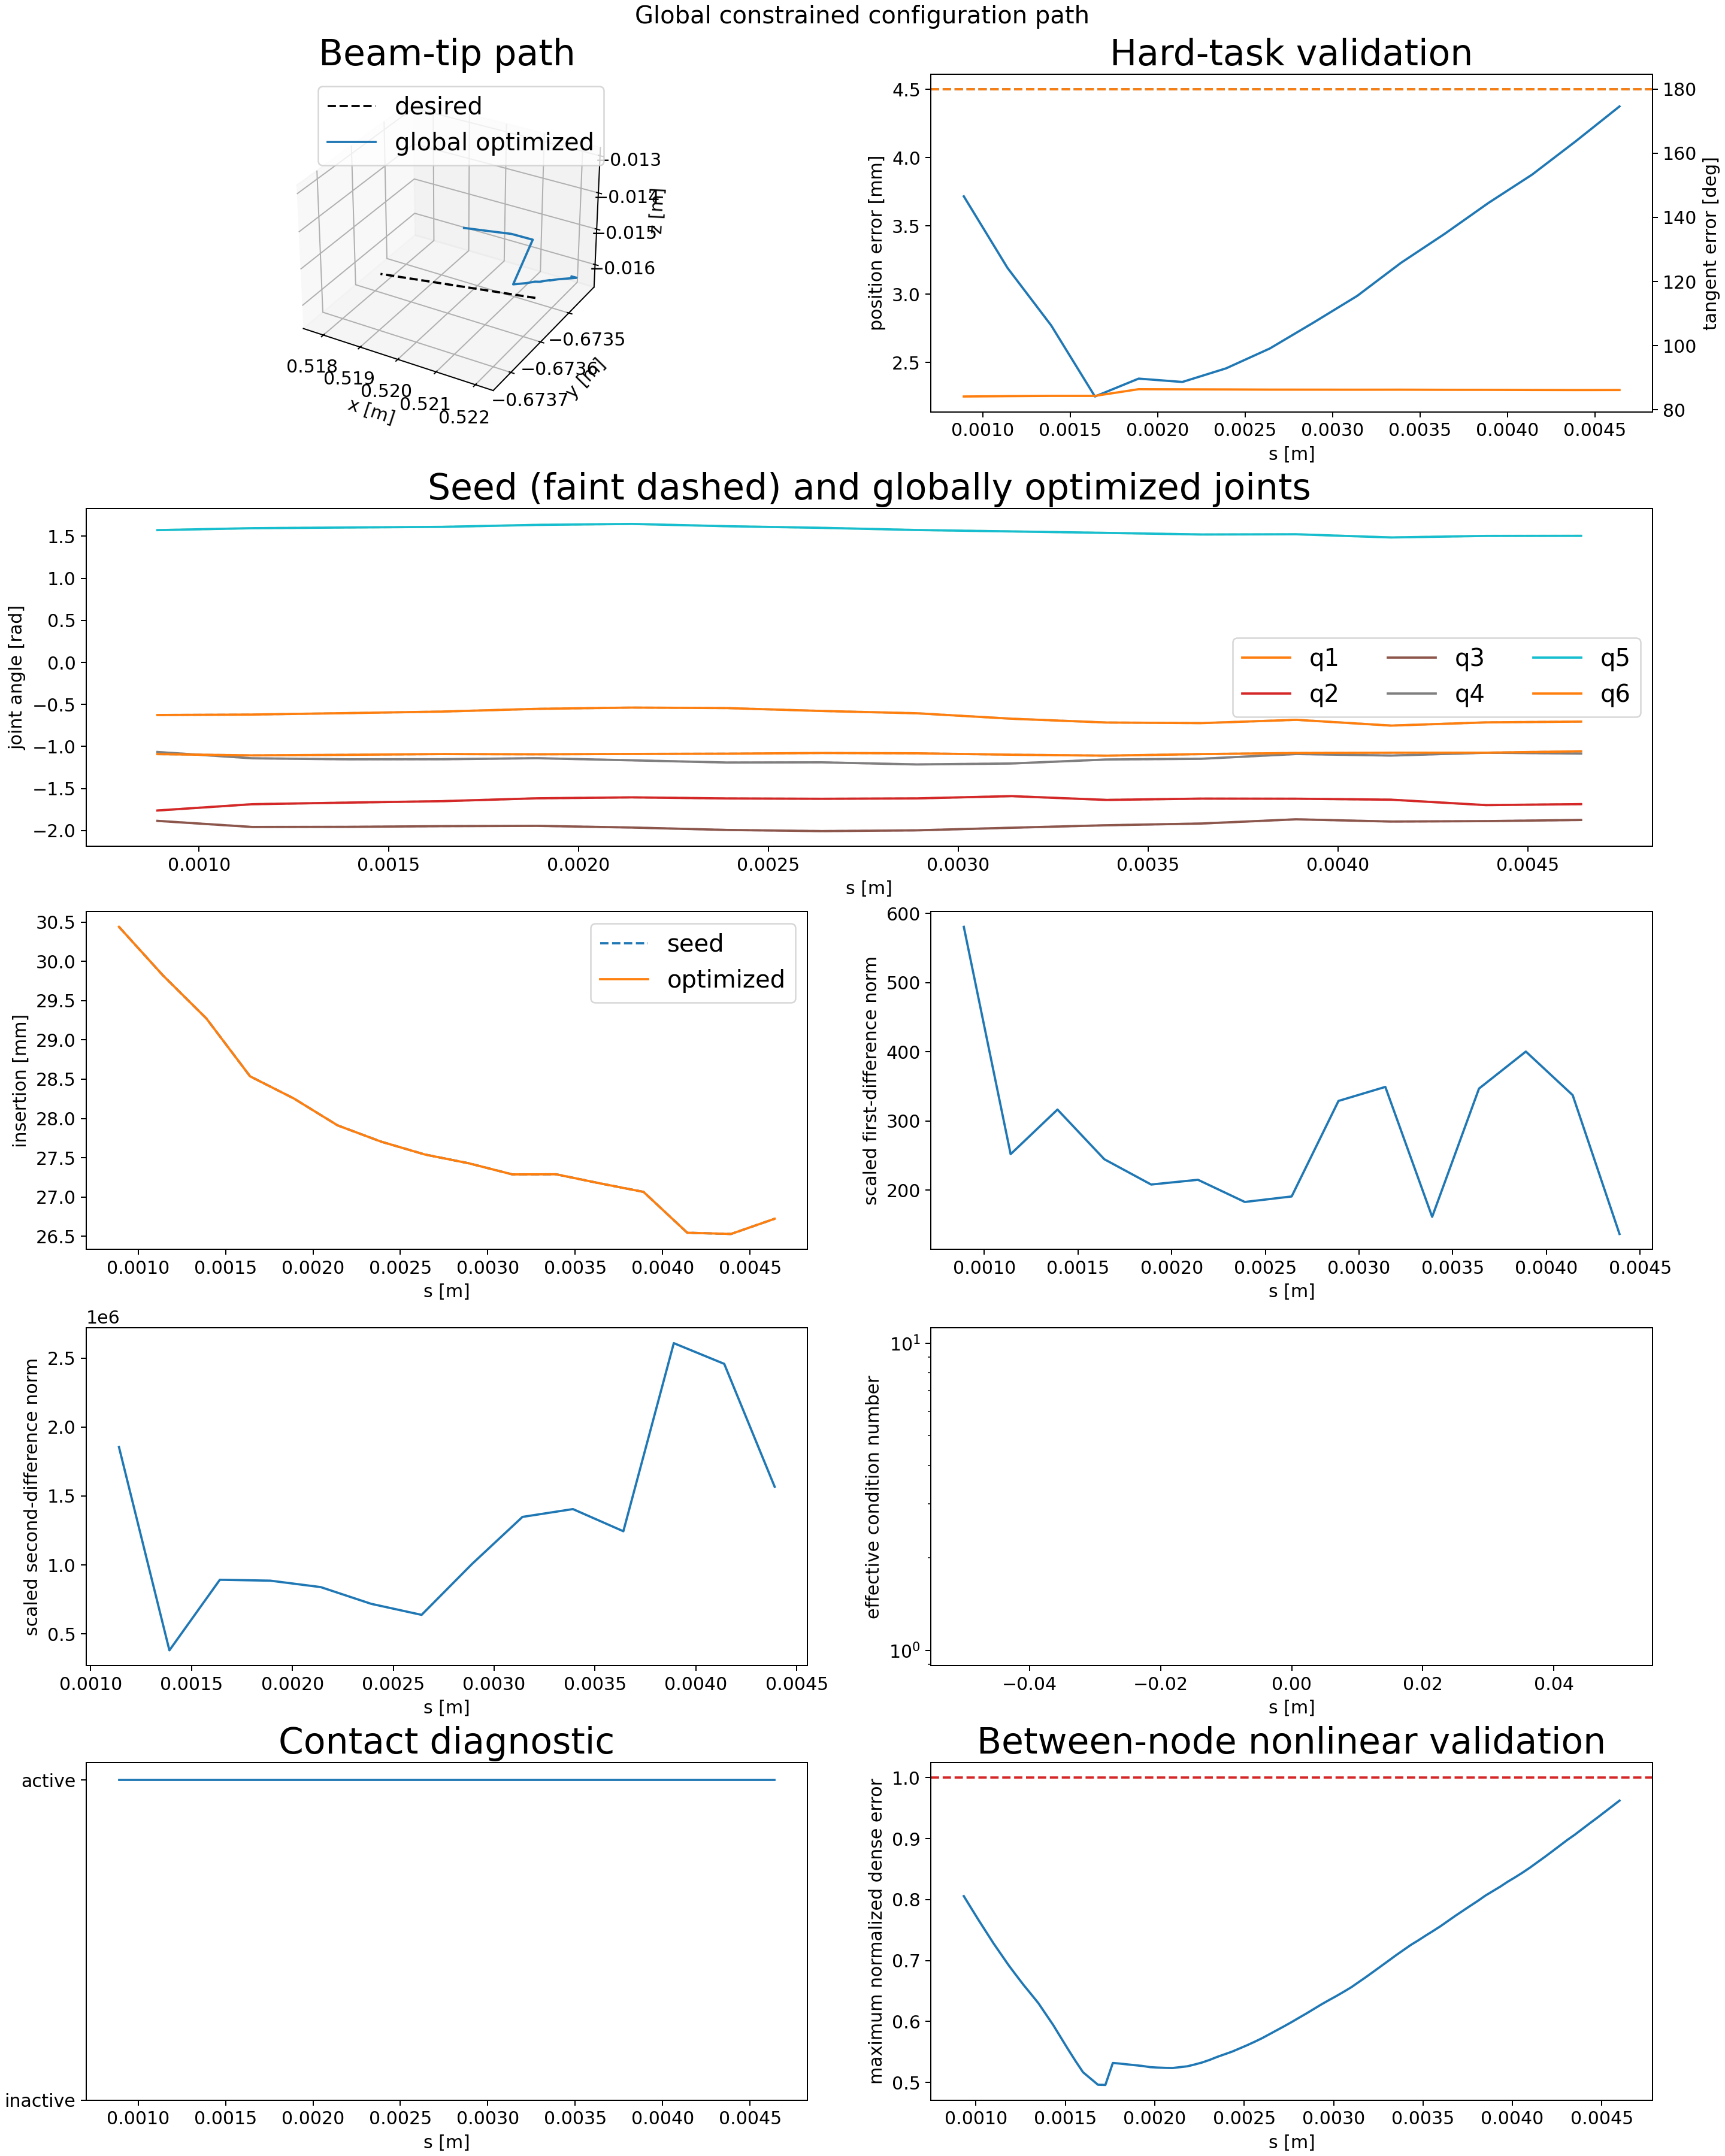

The file beside this chart, header and first rows:
node_index, s_m, insertion_m, position_error_m, position_error_mm, tangent_error_rad, tangent_error_deg, feasible, position_constraint_margin_m, tangent_constraint_margin_rad, minimum_joint_margin_rad, minimum_state_margin, jacobian_condition, jacobian_effective_rank, contact_active, contact_diagnostic_available, minimum_gap_m, contact_energy, contact_force_norm, q1_rad, q2_rad, q3_rad, q4_rad, q5_rad
0, 0.0008905, 0.03044, 0.003716, 3.716, 1.469, 84.18, 1, 0.0007836, 1.671, 4.398, 0.03044, nan, 0, 1, 1, -0.01934, 180.9, 3544982, -0.6261, -1.762, -1.885, -1.066, 1.573
1, 0.00114, 0.02983, 0.003192, 3.192, 1.471, 84.28, 1, 0.001308, 1.669, 4.326, 0.02983, nan, 0, 1, 1, -0.01934, 179.6, 3564670, -0.6205, -1.687, -1.957, -1.141, 1.596
2, 0.00139, 0.02927, 0.00277, 2.77, 1.473, 84.37, 1, 0.00173, 1.667, 4.327, 0.02927, nan, 0, 1, 1, -0.01934, 178.4, 3582862, -0.6033, -1.668, -1.956, -1.153, 1.604
3, 0.00164, 0.02854, 0.00225, 2.25, 1.473, 84.37, 1, 0.00225, 1.667, 4.335, 0.02854, nan, 0, 1, 1, -0.01934, 176.7, 3607935, -0.585, -1.651, -1.948, -1.152, 1.612
4, 0.00189, 0.02825, 0.002381, 2.381, 1.509, 86.45, 1, 0.002119, 1.631, 4.339, 0.02825, nan, 0, 1, 1, -0.01934, 176.1, 3617850, -0.5526, -1.616, -1.944, -1.139, 1.635
5, 0.00214, 0.02791, 0.002357, 2.357, 1.508, 86.41, 1, 0.002143, 1.632, 4.319, 0.02791, nan, 0, 1, 1, -0.01934, 175.4, 3630211, -0.5376, -1.605, -1.964, -1.165, 1.647
6, 0.00239, 0.0277, 0.002456, 2.456, 1.508, 86.37, 1, 0.002044, 1.632, 4.29, 0.0277, nan, 0, 1, 1, -0.01934, 174.9, 3637881, -0.5436, -1.618, -1.993, -1.191, 1.619
7, 0.00264, 0.02754, 0.002602, 2.602, 1.507, 86.32, 1, 0.001898, 1.633, 4.277, 0.02754, nan, 0, 1, 1, -0.01934, 174.6, 3643994, -0.5779, -1.622, -2.007, -1.189, 1.6
8, 0.00289, 0.02743, 0.002792, 2.792, 1.506, 86.31, 1, 0.001708, 1.633, 4.286, 0.02743, nan, 0, 1, 1, -0.01934, 174.3, 3648198, -0.6051, -1.618, -1.998, -1.214, 1.574
9, 0.00314, 0.02729, 0.002987, 2.987, 1.506, 86.3, 1, 0.001513, 1.634, 4.317, 0.02729, nan, 0, 1, 1, -0.01934, 174, 3653605, -0.6699, -1.591, -1.967, -1.202, 1.557
10, 0.00339, 0.02729, 0.003229, 3.229, 1.506, 86.31, 1, 0.001271, 1.633, 4.346, 0.02729, nan, 0, 1, 1, -0.01934, 174, 3653551, -0.7152, -1.636, -1.937, -1.155, 1.54
11, 0.00364, 0.02717, 0.003442, 3.442, 1.506, 86.27, 1, 0.001058, 1.634, 4.367, 0.02717, nan, 0, 1, 1, -0.01934, 173.8, 3657981, -0.7223, -1.62, -1.916, -1.146, 1.521
12, 0.00389, 0.02706, 0.003668, 3.668, 1.505, 86.26, 1, 0.0008325, 1.634, 4.417, 0.02706, nan, 0, 1, 1, -0.01934, 173.6, 3662213, -0.6831, -1.621, -1.866, -1.09, 1.524
13, 0.00414, 0.02654, 0.003875, 3.875, 1.505, 86.21, 1, 0.0006248, 1.635, 4.39, 0.02654, nan, 0, 1, 1, -0.01934, 172.5, 3682837, -0.7517, -1.633, -1.893, -1.108, 1.486
14, 0.00439, 0.02653, 0.00412, 4.12, 1.504, 86.18, 1, 0.00038, 1.636, 4.396, 0.02653, nan, 0, 1, 1, -0.01934, 172.4, 3683489, -0.7136, -1.698, -1.888, -1.075, 1.504
15, 0.00464, 0.02672, 0.004375, 4.375, 1.504, 86.2, 1, 0.0001251, 1.635, 4.409, 0.02672, nan, 0, 1, 1, -0.01934, 172.8, 3675703, -0.7041, -1.686, -1.874, -1.084, 1.505
